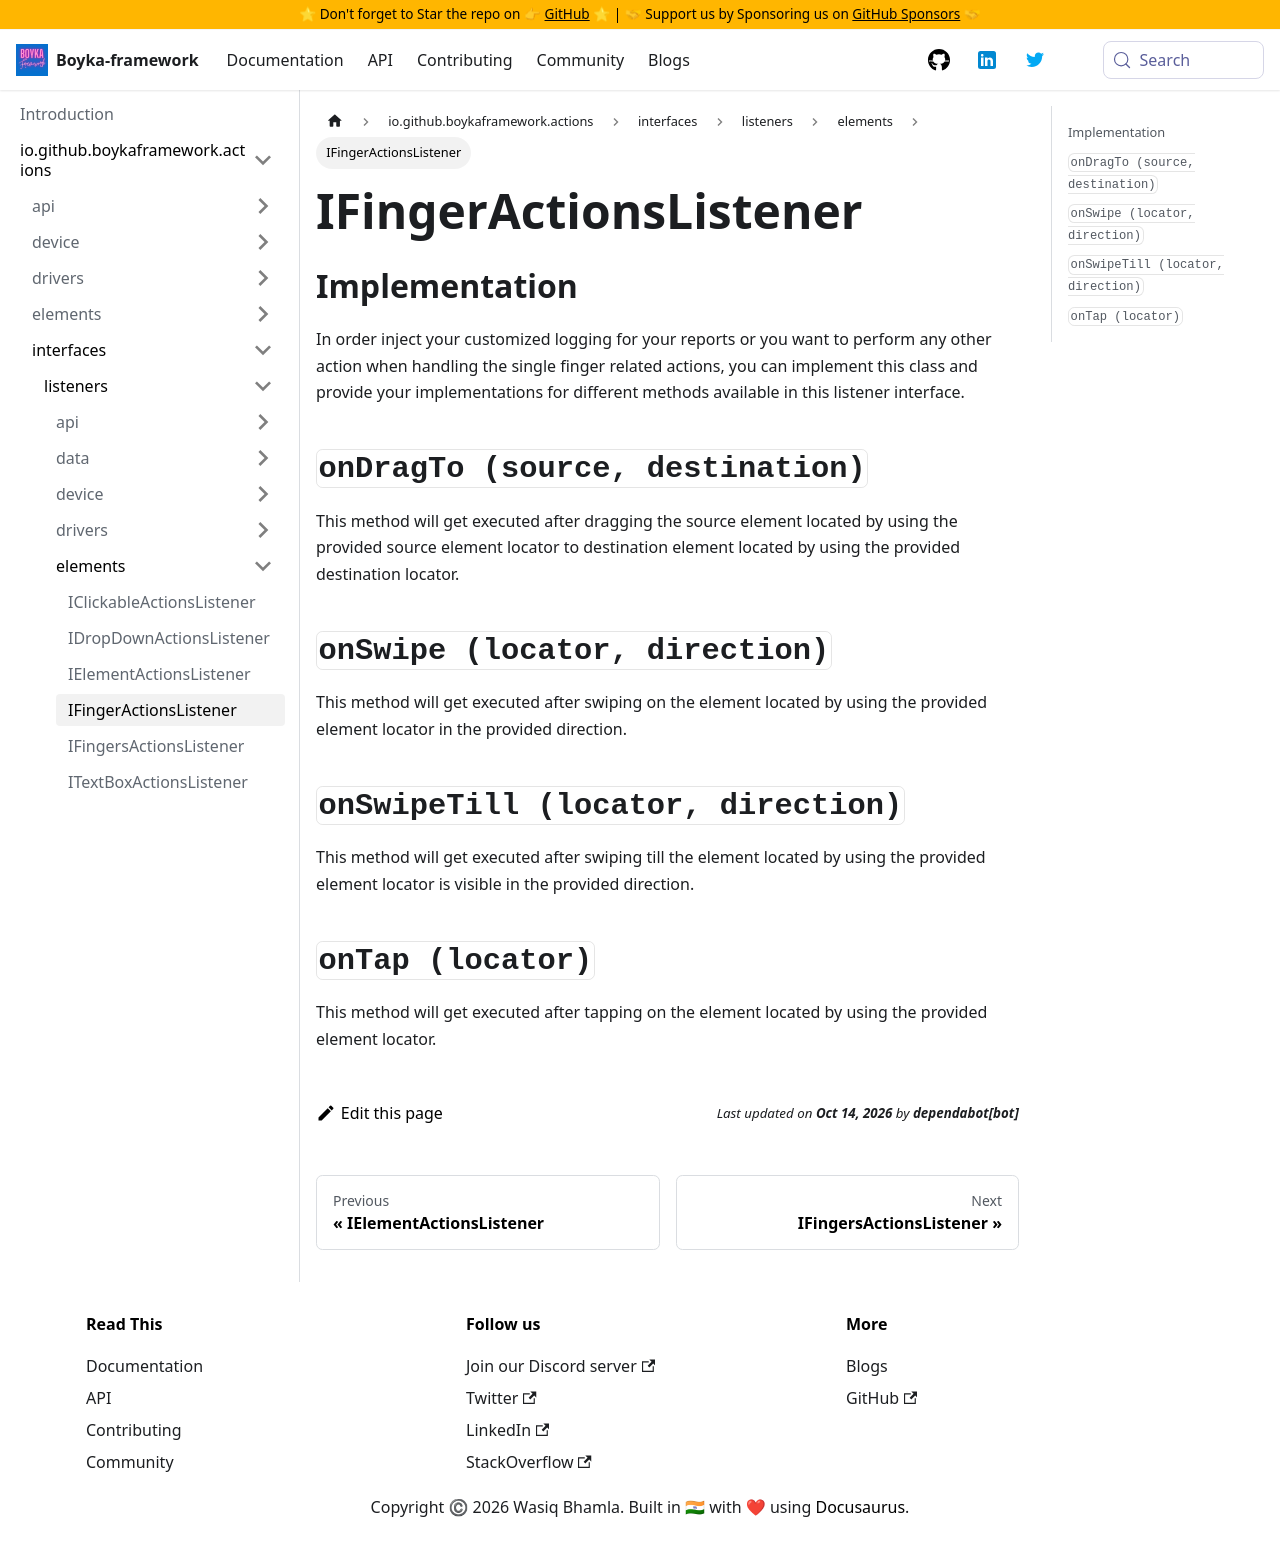

repository: BoykaFramework/boyka-framework · page: api/actions/interfaces/listeners/elements/finger-actions-listener/index.html · generator: docusaurus

---
title: IFingerActionsListener
sidebar_position: 4
---

## Implementation

In order inject your customized logging for your reports or you want to perform any other action when handling the single finger related actions, you can implement this class and provide your implementations for different methods available in this listener interface.

## `onDragTo (source, destination)` {#on-drag-to}

This method will get executed after dragging the source element located by using the provided source element locator to destination element located by using the provided destination locator.

## `onSwipe (locator, direction)` {#on-swipe}

This method will get executed after swiping on the element located by using the provided element locator in the provided direction.

## `onSwipeTill (locator, direction)` {#on-swipe-till}

This method will get executed after swiping till the element located by using the provided element locator is visible in the provided direction.

## `onTap (locator)` {#on-tap}

This method will get executed after tapping on the element located by using the provided element locator.
